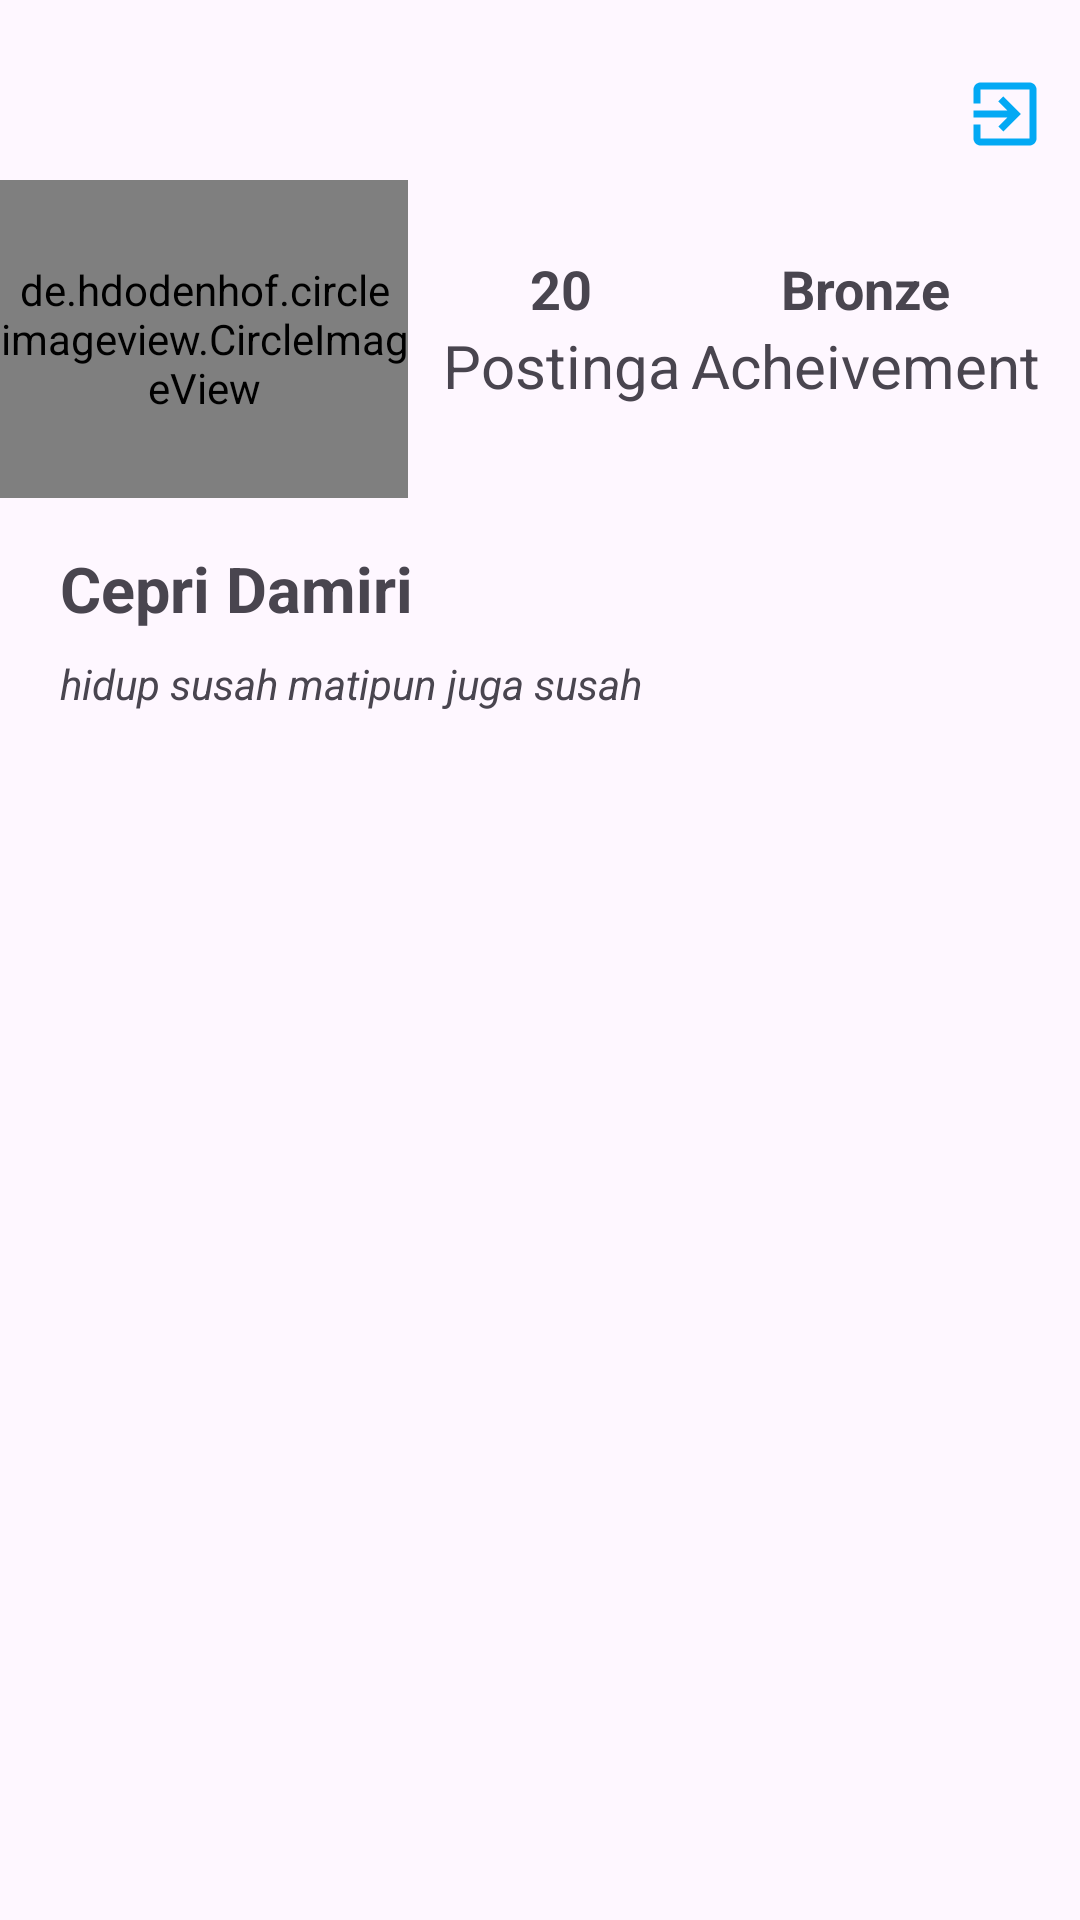

Reconstruct the res/layout file that produces this screen, plus the resources it refers to.
<!-- AndroidManifest.xml: application theme Theme.TourEZ -->
<!-- res/layout/fragment_profile.xml -->
<?xml version="1.0" encoding="utf-8"?>
<androidx.constraintlayout.widget.ConstraintLayout
    xmlns:android="http://schemas.android.com/apk/res/android"
    xmlns:app="http://schemas.android.com/apk/res-auto"
    xmlns:tools="http://schemas.android.com/tools"
    android:layout_width="match_parent"
    android:layout_height="match_parent">


    <de.hdodenhof.circleimageview.CircleImageView
        android:id="@+id/imageView"
        android:layout_width="136dp"
        android:layout_height="106dp"
        android:layout_marginTop="60dp"
        app:layout_constraintTop_toTopOf="parent"
        tools:ignore="MissingConstraints"
        tools:layout_editor_absoluteX="32dp"
        />

    <LinearLayout
        android:layout_width="235dp"
        android:layout_height="88dp"
        android:layout_marginStart="20dp"
        android:orientation="vertical"
        app:layout_constraintStart_toStartOf="@+id/imageView"
        app:layout_constraintTop_toBottomOf="@+id/imageView">

        <TextView
            android:id="@+id/tv_username"
            android:layout_width="wrap_content"
            android:layout_height="wrap_content"
            android:layout_marginTop="16dp"
            android:textStyle="bold"
            android:textSize="21sp"
            android:text="Cepri Damiri" />

        <TextView
            android:id="@+id/tv_moto"
            android:layout_width="wrap_content"
            android:layout_height="wrap_content"
            android:layout_marginTop="8dp"
            android:textStyle="italic"
            android:text="hidup susah matipun juga susah" />
    </LinearLayout>

    <LinearLayout
        android:id="@+id/linearLayout3"
        android:layout_width="121dp"
        android:layout_height="58dp"
        android:orientation="vertical"
        app:layout_constraintBottom_toBottomOf="@+id/linearLayout"
        app:layout_constraintStart_toEndOf="@+id/linearLayout"
        app:layout_constraintTop_toTopOf="@+id/linearLayout"
        tools:ignore="MissingConstraints">

        <TextView
            android:id="@+id/textView10"
            android:layout_width="match_parent"
            android:layout_height="wrap_content"
            android:text="Bronze"
            android:textAlignment="center"
            android:textSize="18sp"
            android:textStyle="bold" />

        <TextView
            android:id="@+id/tv_point"
            android:layout_width="match_parent"
            android:layout_height="wrap_content"
            android:text="Acheivement"
            android:textAlignment="center"
            android:textSize="20sp" />
    </LinearLayout>

    <LinearLayout
        android:id="@+id/linearLayout"
        android:layout_width="82dp"
        android:layout_height="58dp"
        android:layout_marginStart="10dp"
        android:orientation="vertical"
        app:layout_constraintBottom_toBottomOf="@+id/imageView"
        app:layout_constraintStart_toEndOf="@+id/imageView"
        app:layout_constraintTop_toTopOf="@+id/imageView"
        tools:ignore="MissingConstraints">

        <TextView
            android:id="@+id/tv_post"
            android:layout_width="match_parent"
            android:layout_height="wrap_content"
            android:text="20"
            android:textAlignment="center"
            android:textSize="18sp"
            android:textStyle="bold" />

        <TextView
            android:id="@+id/textView8"
            android:layout_width="match_parent"
            android:layout_height="wrap_content"
            android:text="Postingan"
            android:textAlignment="center"
            android:textSize="20sp" />

    </LinearLayout>

    <ImageView
        android:id="@+id/iv_logout"
        android:layout_width="wrap_content"
        android:layout_height="wrap_content"
        android:layout_marginBottom="32dp"
        app:layout_constraintBottom_toTopOf="@+id/linearLayout3"
        app:layout_constraintEnd_toEndOf="@+id/linearLayout3"
        app:layout_constraintHorizontal_bias="1.0"
        app:layout_constraintStart_toStartOf="@+id/linearLayout"
        app:srcCompat="@drawable/baseline_exit" />

</androidx.constraintlayout.widget.ConstraintLayout>
<!-- resources referenced by this layout -->
<resources>
  <!-- drawable baseline_exit (drawable) -->
  <vector android:autoMirrored="true" android:height="28dp"
      android:tint="@color/light_mode" android:viewportHeight="24"
      android:viewportWidth="24" android:width="28dp" xmlns:android="http://schemas.android.com/apk/res/android">
      <path android:fillColor="@android:color/white" android:pathData="M10.09,15.59L11.5,17l5,-5 -5,-5 -1.41,1.41L12.67,11H3v2h9.67l-2.58,2.59zM19,3H5c-1.11,0 -2,0.9 -2,2v4h2V5h14v14H5v-4H3v4c0,1.1 0.89,2 2,2h14c1.1,0 2,-0.9 2,-2V5c0,-1.1 -0.9,-2 -2,-2z"/>
  </vector>
  <style name="Theme.TourEZ" parent="Base.Theme.TourEZ" />
  <color name="light_mode">#03A9F4</color>
  <style name="Base.Theme.TourEZ" parent="Theme.Material3.DayNight.NoActionBar">
          
          <item name="colorPrimary">@color/light_mode</item>
      </style>
</resources>
